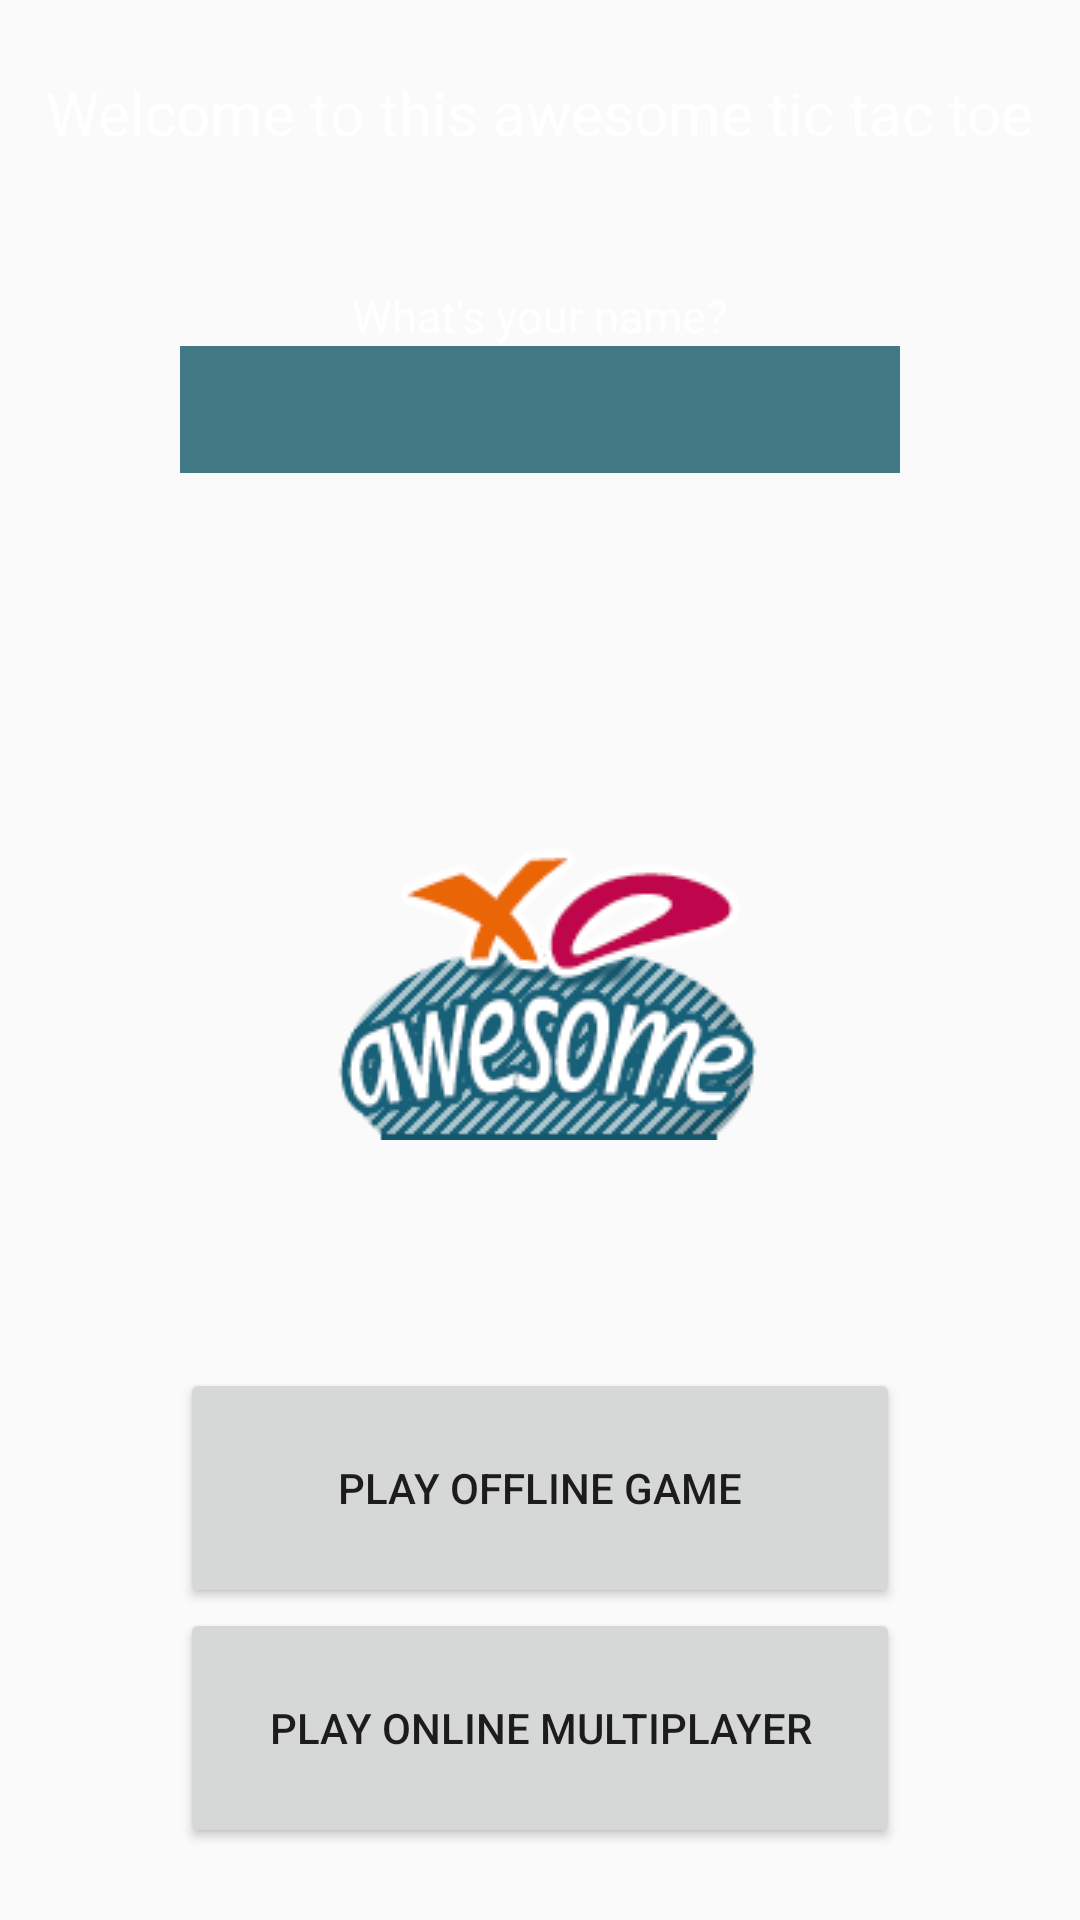

Here is an Android app screen rendered from its layout file. Give the layout XML and the strings, colors and styles it references.
<!-- AndroidManifest.xml: application theme AppTheme -->
<!-- res/layout/activity_main.xml -->
<?xml version="1.0" encoding="utf-8"?>
<RelativeLayout xmlns:android="http://schemas.android.com/apk/res/android"
    android:layout_width="fill_parent"
    android:layout_height="fill_parent"
    android:id="@+id/layout"
    android:background="@drawable/background">


    <TextView
        android:layout_width="wrap_content"
        android:layout_height="wrap_content"
        android:text="@string/welcome"
        android:id="@+id/textView2"
        android:textSize="20dp"
        android:textColor="@android:color/white"
        android:layout_alignParentTop="true"
        android:layout_centerHorizontal="true"
        android:layout_marginTop="24dp" />

    <ImageButton
        android:layout_width="wrap_content"
        android:layout_height="wrap_content"
        android:id="@+id/drapeau"
        android:src="@drawable/eng"
        android:background="@null"
        android:layout_centerVertical="true"
        android:layout_centerHorizontal="true"
        android:visibility="gone" />

    <ImageView
        android:layout_width="200dp"
        android:layout_height="120dp"
        android:id="@+id/awesome"
        android:src="@drawable/awesome_icon"
        android:layout_centerVertical="true"
        android:layout_centerHorizontal="true" />

    <TextView
        android:layout_width="wrap_content"
        android:layout_height="wrap_content"
        android:text="@string/your_name"
        android:id="@+id/textView"
        android:layout_marginTop="44dp"
        android:textColor="@android:color/white"
        android:textSize="15dp"
        android:layout_below="@+id/textView2"
        android:layout_centerHorizontal="true" />

    <TextView
        android:layout_width="wrap_content"
        android:layout_height="wrap_content"
        android:text="Choose your langage(fr/eng) :"
        android:id="@+id/textView3"
        android:textColor="@android:color/white"
        android:textSize="15dp"
        android:layout_alignTop="@+id/drapeau"
        android:layout_centerHorizontal="true"
        android:visibility="invisible"/>

    <Button
        android:layout_width="240dp"
        android:layout_height="80dp"
        android:text="@string/Play_offline"
        android:id="@+id/play"
        android:layout_above="@+id/multi"
        android:layout_centerHorizontal="true"
        style="@style/game_button" />

    <EditText
        android:layout_width="240dp"
        android:layout_height="wrap_content"
        android:inputType="textPersonName"
        android:ems="10"
        android:id="@+id/editText"
        android:layout_below="@+id/textView"
        android:layout_centerHorizontal="true"
        android:textSize="24sp"
        android:background="#417985"
        android:padding="5dp" />

    <Button
        android:layout_width="240dp"
        android:layout_height="80dp"
        android:text="@string/Play_online"
        android:id="@+id/multi"
        android:layout_gravity="center_horizontal"
        android:layout_alignParentBottom="true"
        android:layout_centerHorizontal="true"
        style="@style/game_button"
        android:layout_marginBottom="24dp" />

</RelativeLayout>
<!-- resources referenced by this layout -->
<resources>
  <!-- drawable awesome_icon: png bitmap (drawable, 12514 bytes) -->
  <string name="Play_offline">Play offline game</string>
  <string name="Play_online">Play online multiplayer</string>
  <string name="welcome">Welcome to this awesome tic tac toe</string>
  <string name="your_name">What\'s your name?</string>
  <style name="game_button" parent="Widget.AppCompat.Button">
          
          <item name="android:scaleType">fitXY</item>
          <item name="android:adjustViewBounds">true</item>
      </style>
  <style name="AppTheme" parent="Theme.AppCompat.Light.DarkActionBar">
          
          <item name="colorPrimary">@color/colorPrimary</item>
          <item name="colorPrimaryDark">@color/colorPrimaryDark</item>
          <item name="colorAccent">@color/colorAccent</item>
      </style>
  <!-- not gathered from this repository: default colours our renderer supplied (Android Studio template values) -->
  <color name="colorPrimary">#FF6200EE</color>
  <color name="colorPrimaryDark">#FF3700B3</color>
  <color name="colorAccent">#FF03DAC5</color>
</resources>
